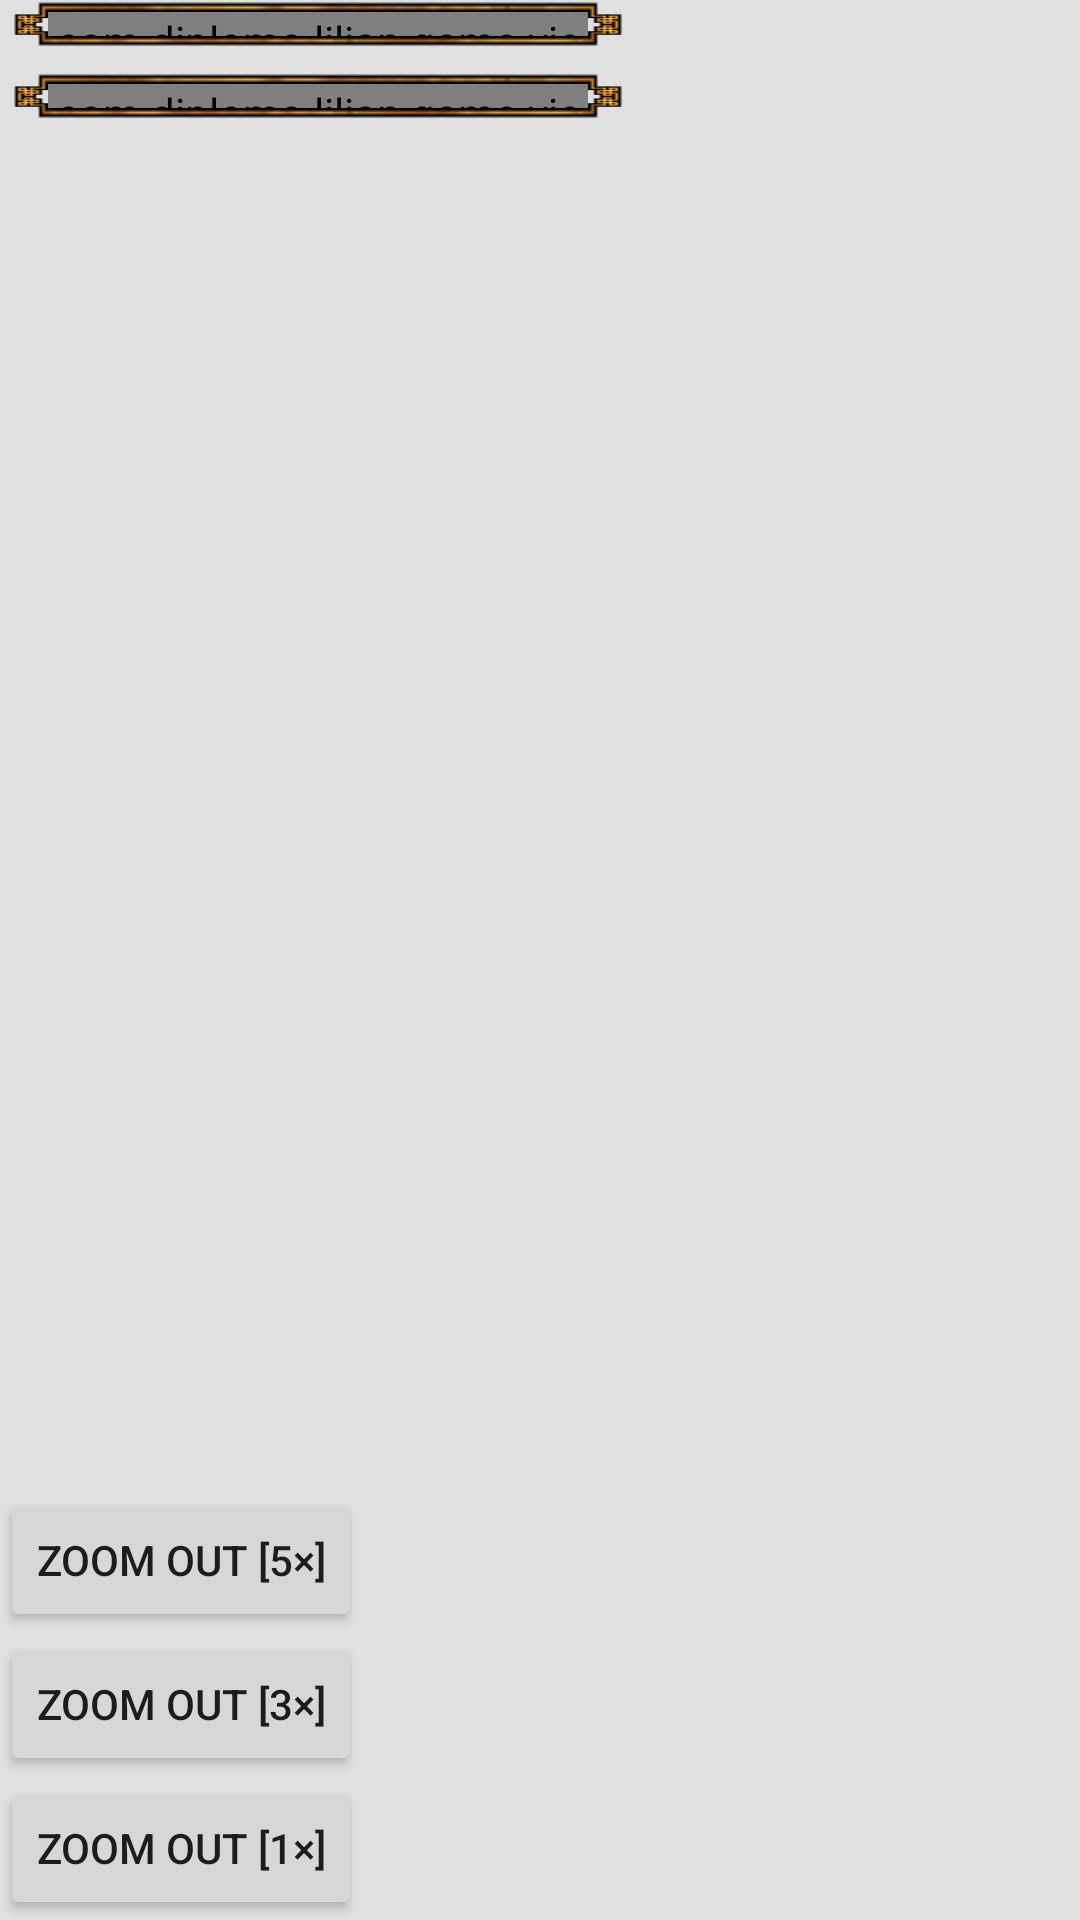

The Android layout XML behind this screen, and the referenced resources:
<!-- AndroidManifest.xml: application theme AppTheme -->
<!-- res/layout/fragment_battlefield.xml -->
<RelativeLayout xmlns:android="http://schemas.android.com/apk/res/android"
    xmlns:app="http://schemas.android.com/apk/res-auto"
    xmlns:tools="http://schemas.android.com/tools"
    android:layout_width="match_parent"
    android:layout_height="match_parent"
    android:layout_marginTop="20dp"
    tools:context="com.diploma.lilian.game.fragment.BattleFieldFragment">


    <RelativeLayout
        android:layout_width="wrap_content"
        android:layout_height="@dimen/barview_height"
        android:background="@drawable/frame_patch"
        android:id="@+id/healthBarContainer">

        <com.diploma.lilian.game.view.BarView
            android:id="@+id/healthBar"
            android:layout_width="180dp"
            android:layout_height="30dp"
            app:exampleColor="@android:color/holo_red_dark"
            />
    </RelativeLayout>

    <RelativeLayout
        android:layout_width="wrap_content"
        android:layout_height="@dimen/barview_height"
        android:background="@drawable/frame_patch"
        android:layout_below="@+id/healthBarContainer"
        android:layout_marginTop="8dp"
        android:id="@+id/relativeLayout">


        <com.diploma.lilian.game.view.BarView
            android:id="@+id/staminaBar"
            android:layout_height="30dp"
            android:layout_alignParentStart="true"
            android:layout_width="180dp"
            app:exampleColor="@color/colorPrimary"/>
    </RelativeLayout>

    <Button
        android:text="Zoom out [1×]"
        android:layout_width="wrap_content"
        android:layout_height="wrap_content"
        android:id="@+id/zoomDefault"
        android:layout_alignParentBottom="true"
        android:layout_alignParentStart="true" />

    <Button
        android:text="Zoom out [3×]"
        android:layout_width="wrap_content"
        android:layout_height="wrap_content"
        android:id="@+id/zoom3"
        android:layout_above="@+id/zoomDefault"
        android:layout_alignParentStart="true" />

    <Button
        android:text="Zoom out [5×]"
        android:layout_width="wrap_content"
        android:layout_height="wrap_content"
        android:id="@+id/zoom5"
        android:layout_above="@+id/zoom3"
        android:layout_alignParentStart="true" />

</RelativeLayout>
<!-- resources referenced by this layout -->
<resources>
  <color name="colorPrimary">#42a5f5</color>
  <dimen name="barview_height">20dp</dimen>
  <style name="AppTheme" parent="Theme.AppCompat.Light">
          
          <item name="colorPrimary">@color/colorPrimary</item>
          <item name="colorPrimaryDark">@color/colorPrimaryDark</item>
          <item name="colorAccent">@color/colorAccent</item>
          <item name="android:windowBackground">@color/colorPrimaryBackground</item>
          <item name="windowNoTitle">true</item>
          <item name="windowActionBar">false</item>
      </style>
  <color name="colorPrimaryDark">#3f51b5</color>
  <color name="colorAccent">#8bc34a</color>
  <color name="colorPrimaryBackground">#e0e0e0</color>
</resources>
